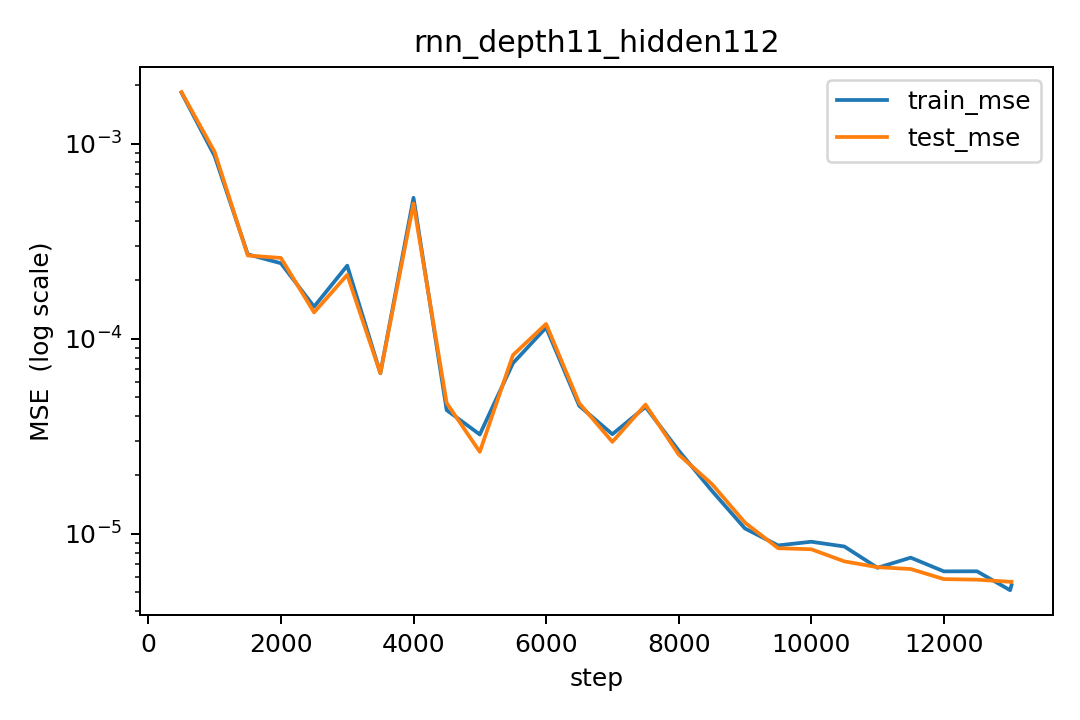

The table this chart was drawn from, first rows:
step, lr, train_mse, test_mse
500, 0.0002996, 0.001824, 0.001836
1000, 0.0002971, 0.0008637, 0.0009066
1500, 0.0002925, 0.0002704, 0.0002668
2000, 0.0002857, 0.0002435, 0.0002592
2500, 0.0002768, 0.0001458, 0.0001363
3000, 0.0002661, 0.0002367, 0.0002124
3500, 0.0002536, 6.645791111319947e-05, 6.648088619112969e-05
4000, 0.0002396, 0.0005273, 0.0004931
4500, 0.0002242, 4.300638606461386e-05, 4.679028119426221e-05
5000, 0.0002077, 3.2253270716561626e-05, 2.6277439843397587e-05
5500, 0.0001904, 7.483905074574674e-05, 8.231247131091854e-05
6000, 0.0001724, 0.000114, 0.0001189
6500, 0.0001541, 4.5250123900283746e-05, 4.669126220202694e-05
7000, 0.0001357, 3.2356212905142457e-05, 2.956353717794021e-05
7500, 0.0001176, 4.465525867999531e-05, 4.588488015967111e-05
8000, 9.994427383831475e-05, 2.6668733917176723e-05, 2.5448988230588535e-05
8500, 8.303862419748684e-05, 1.660985199123388e-05, 1.7992691854791095e-05
9000, 6.713684346789227e-05, 1.0634339099245457e-05, 1.1397851383662783e-05
9500, 5.247732733833493e-05, 8.706088677475539e-06, 8.423648357468968e-06
10000, 3.9279847764211724e-05, 9.092025732873784e-06, 8.319434312094624e-06
10500, 2.774225819898471e-05, 8.594271772987364e-06, 7.2103862185031175e-06
11000, 1.8037527422585546e-05, 6.6836604249450224e-06, 6.732036861649249e-06
11500, 1.0311146434886269e-05, 7.5349421301022324e-06, 6.5888739093982925e-06
12000, 4.678947289469104e-06, 6.408694437899006e-06, 5.849550109511862e-06
12500, 1.2253665672166625e-06, 6.414712728049684e-06, 5.809892689285334e-06
13000, 2.1795233108135024e-09, 5.131022984035857e-06, 5.667185367201455e-06
13021, 4.503158212987301e-12, 5.447456733236322e-06, 5.6673567936134835e-06
